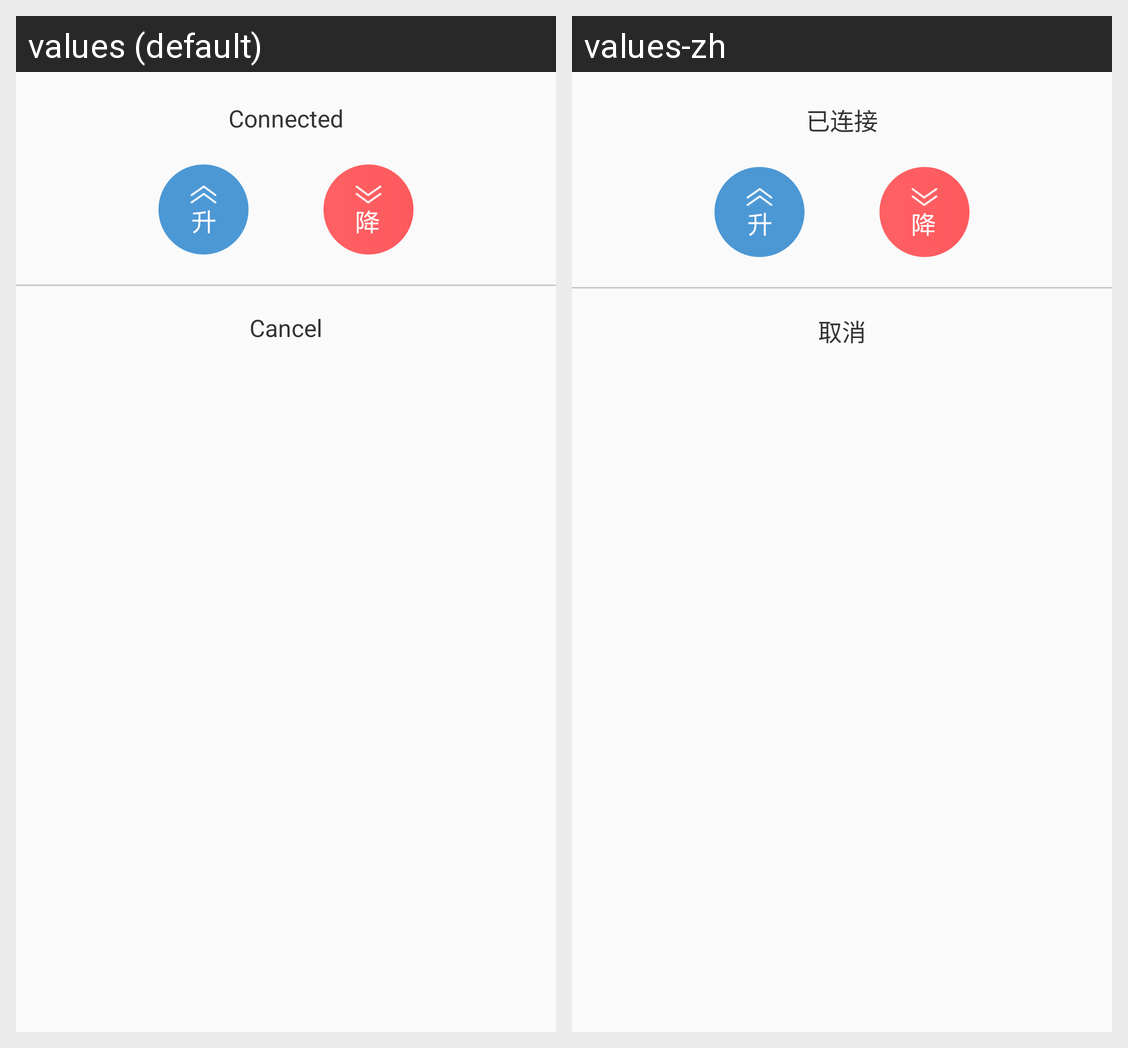

Translations of the strings shown on this Android screen, per locale in the grid:
Android screen res/layout/dialog_lock_connect.xml rendered under 2 locales, left to right: values (default), values-zh. Device: Nexus 5 (rendered at 1080×1920; each locale shown at half size, 540×960, under a caption strip naming it); theme AppTheme.
Strings drawn on this screen, with the default value and each locale's value (text and hints the layout hard-codes, and strings that could not be matched under every locale, appear in the picture but are not listed):

device_connected
  values: Connected
  values-zh: 已连接

cancel
  values: Cancel
  values-zh: 取消
